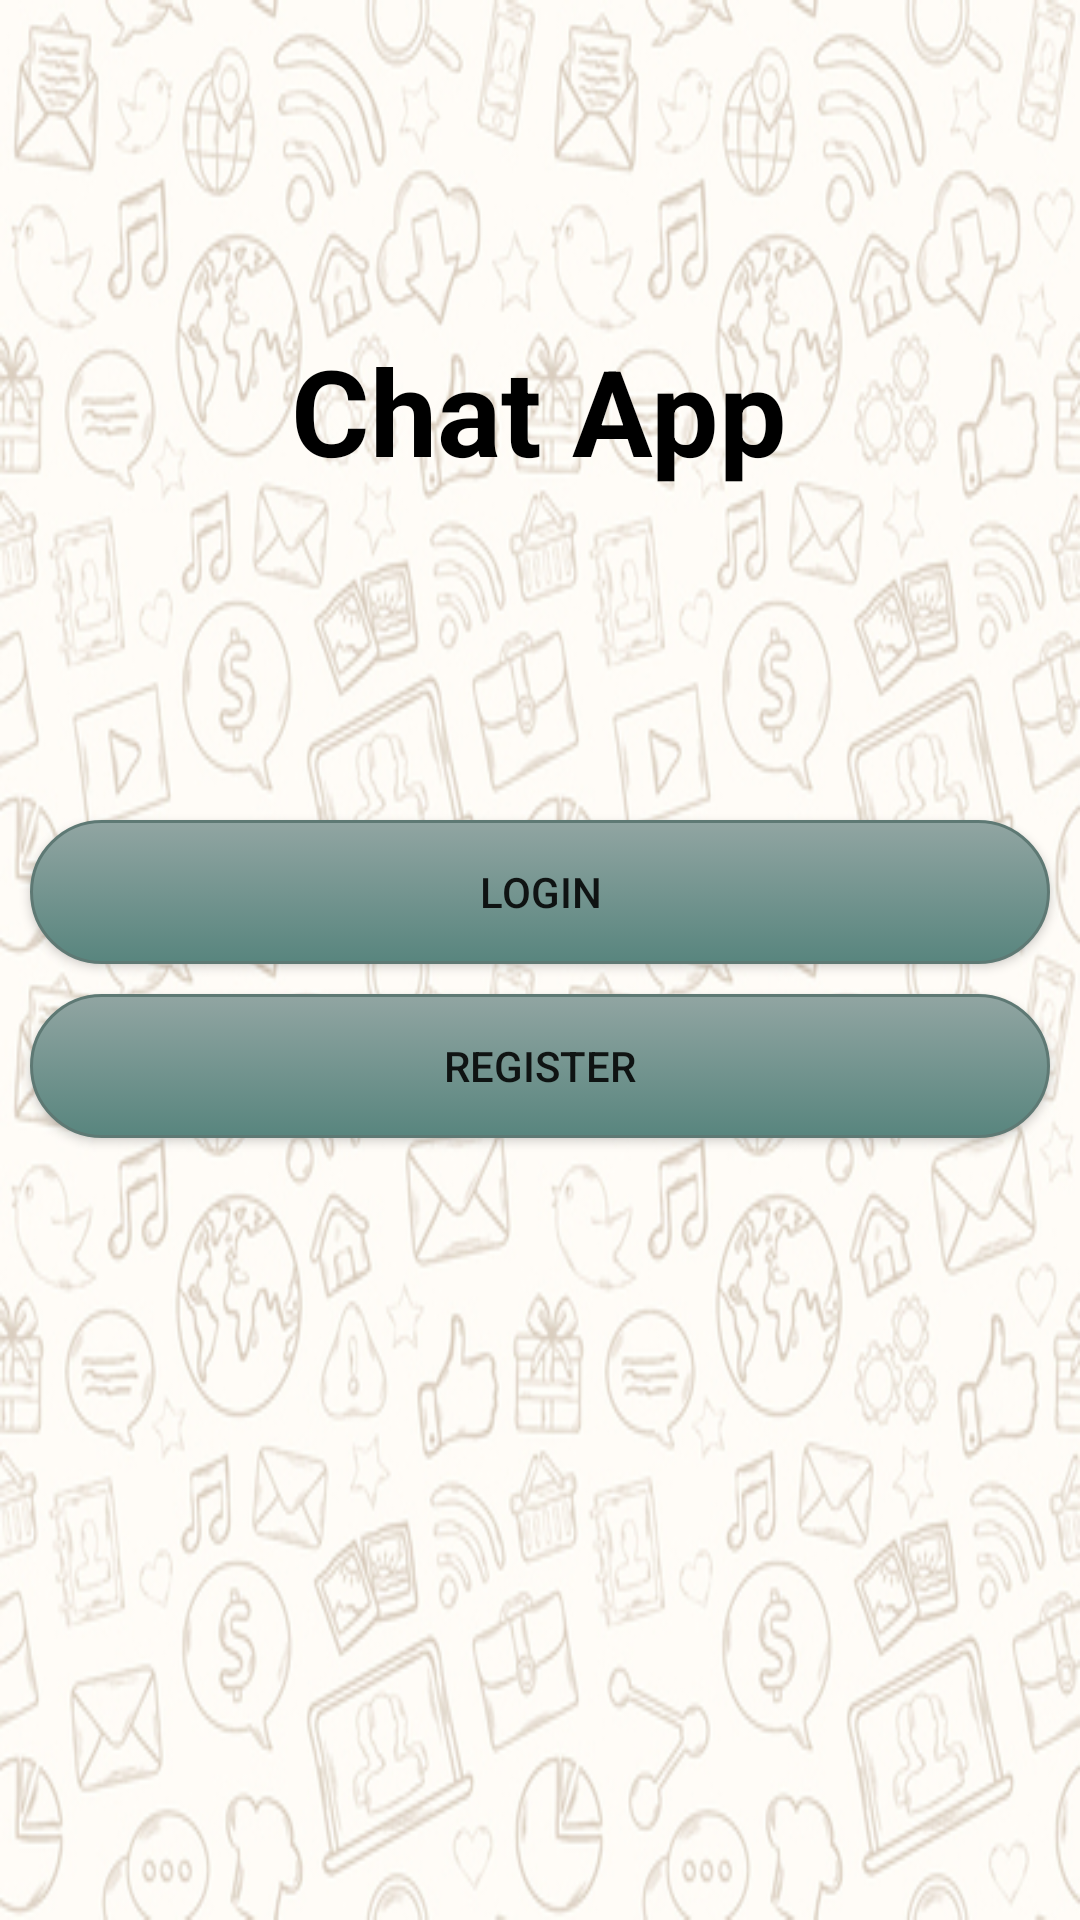

Layout XML and referenced resources for this Android screen:
<!-- AndroidManifest.xml: application theme Theme.ChatAppApp -->
<!-- res/layout/activity_start.xml -->
<?xml version="1.0" encoding="utf-8"?>
<RelativeLayout
    xmlns:android="http://schemas.android.com/apk/res/android"
    xmlns:app="http://schemas.android.com/apk/res-auto"
    xmlns:tools="http://schemas.android.com/tools"
    android:layout_width="match_parent"
    android:layout_height="match_parent"
    tools:context=".StartActivity"
    android:orientation="vertical"
    android:background="@drawable/background"
    android:gravity="center|top">

    <TextView
        android:layout_width="wrap_content"
        android:layout_height="wrap_content"
        android:text="Chat App"
        android:textSize="40sp"
        android:layout_marginTop="110dp"
        android:id="@+id/title"
        android:layout_centerHorizontal="true"
        android:textColor="@color/black"
        android:textStyle="bold"></TextView>

    <Button
        android:id="@+id/login"
        android:layout_width="match_parent"
        android:layout_height="wrap_content"
        android:layout_below="@+id/title"
        android:layout_marginLeft="10dp"
        android:layout_marginTop="110dp"
        android:layout_marginRight="10dp"
        android:background="@drawable/mybutton"
        android:text="Login"></Button>

    <Button
        android:layout_width="match_parent"
        android:layout_height="wrap_content"
        android:text="Register"
        android:layout_marginLeft="10dp"
        android:background="@drawable/mybutton"
        android:layout_marginRight="10dp"
        android:layout_below="@id/login"
        android:layout_marginTop="10dp"
        android:id="@+id/register">
    </Button>
</RelativeLayout>
<!-- resources referenced by this layout -->
<resources>
  <color name="black">#FF000000</color>
  <!-- drawable background: jpg bitmap (drawable, 196144 bytes) -->
  <!-- drawable mybutton (drawable) -->
  <?xml version="1.0" encoding="utf-8"?>
  <selector xmlns:android="http://schemas.android.com/apk/res/android" >
      <item android:state_pressed="true" >
          <shape android:shape="rectangle"  >
              <corners android:radius="30dip" />
              <stroke android:width="1dip" android:color="@color/gray1" />
              <gradient android:angle="-90" android:startColor="#69837F" android:endColor="#B1BCBA"  />
          </shape>
      </item>
      <item android:state_focused="true">
          <shape android:shape="rectangle"  >
              <corners android:radius="30dip" />
              <stroke android:width="1dip" android:color="@color/gray1" />
              <solid android:color="@color/gray1"/>
          </shape>
      </item>
      <item >
          <shape android:shape="rectangle"  >
              <corners android:radius="30dip" />
              <stroke android:width="1dip" android:color="#5e7974" />
              <gradient android:angle="-90" android:startColor="#91A5A2" android:endColor="#58857e" />
          </shape>
      </item>
  </selector>
  <style name="Theme.ChatAppApp" parent="Theme.MaterialComponents.DayNight.DarkActionBar">
          
          <item name="colorPrimary">@color/gray1</item>
          <item name="colorPrimaryVariant">@color/gray1</item>
          <item name="colorOnPrimary">@color/white</item>
          
          <item name="colorSecondary">@color/teal_200</item>
          <item name="colorSecondaryVariant">@color/teal_700</item>
          <item name="colorOnSecondary">@color/black</item>
          
          <item name="android:statusBarColor" tools:targetApi="l">?attr/colorPrimaryVariant</item>
          
      </style>
  <color name="gray1">#B8B8B8</color>
  <color name="white">#FFFFFFFF</color>
  <color name="teal_200">#FF03DAC5</color>
  <color name="teal_700">#FF018786</color>
</resources>
